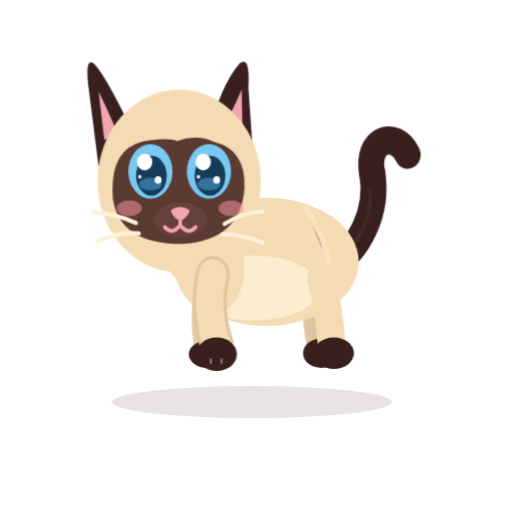
t = 0.00 s
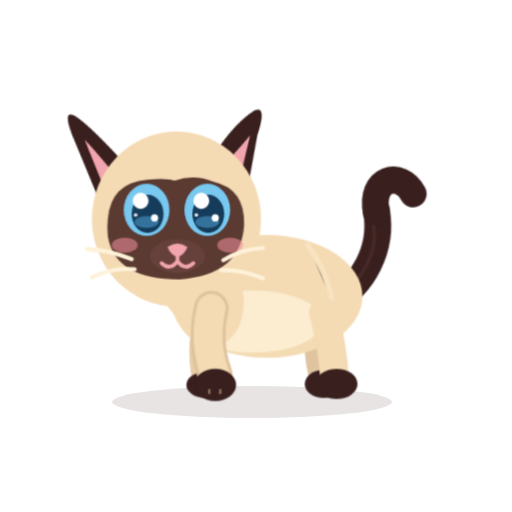
t = 0.26 s
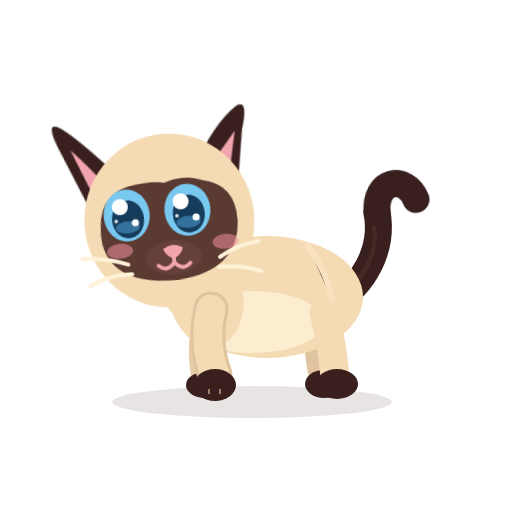
t = 0.55 s
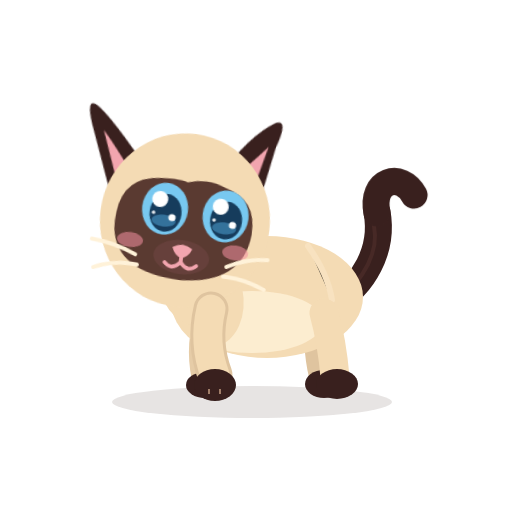
t = 0.84 s
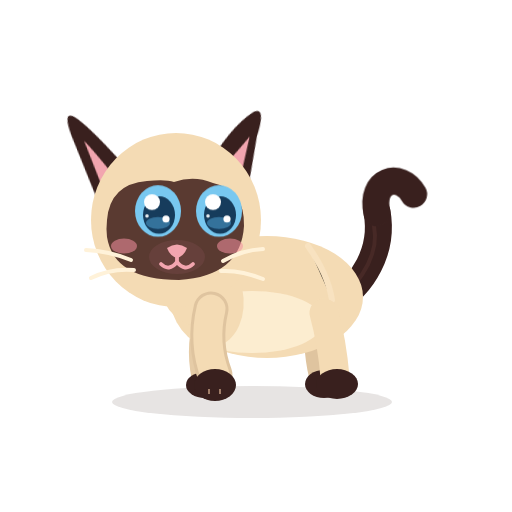
t = 1.04 s
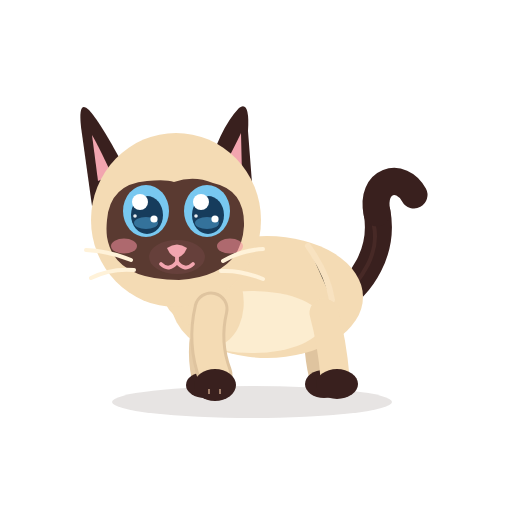
t = 1.40 s

The animated SVG that drew these frames (rendered in a browser with its animation timeline set to each time). Animation: 10 CSS @keyframes rules; one cycle of 1.40 s.

<?xml version="1.0" encoding="UTF-8"?>
<svg xmlns="http://www.w3.org/2000/svg" viewBox="0 0 512 512" width="512" height="512" role="img" aria-label="Azami · Raté">
<title>Azami · Raté</title><desc>Elle retombe sans rien : regarde à gauche, à droite, cligne, secoue la tête, la queue fouette.</desc>
<style><![CDATA[
*{animation-fill-mode:both}
#character{transform-box:view-box;transform-origin:255px 402px}#core{transform-box:view-box;transform-origin:268px 330px}#neck{transform-box:view-box;transform-origin:196px 300px}#head{transform-box:view-box;transform-origin:178px 290px}#ear-left{transform-box:view-box;transform-origin:112px 170px}#ear-right{transform-box:view-box;transform-origin:231px 170px}#tail{transform-box:view-box;transform-origin:339px 296px}#tail-tip{transform-box:view-box;transform-origin:377px 214px}#eye-l{transform-box:view-box;transform-origin:146px 211px}#eye-r{transform-box:view-box;transform-origin:207px 211px}#pupils-l{transform-box:view-box;transform-origin:146px 211px}#pupils-r{transform-box:view-box;transform-origin:207px 211px}#mouth-open{transform-box:view-box;transform-origin:177px 262px}#blush{transform-box:view-box;transform-origin:177px 245px}#whiskers{transform-box:view-box;transform-origin:177px 262px}#front-near{transform-box:view-box;transform-origin:211px 312px}#front-far{transform-box:view-box;transform-origin:210px 312px}#back-near{transform-box:view-box;transform-origin:324px 316px}#back-far{transform-box:view-box;transform-origin:320px 316px}
#eyes-blink{opacity:0}#eyes-happy{opacity:0}#mouth-open{opacity:0}
#character{animation:k-character 1.4s 1}
@keyframes k-character{0.0%{transform:translate(0px,-30px) rotate(0deg) scale(0.96,1.05);opacity:1;animation-timing-function:cubic-bezier(.5,0,1,1)}8.571%{transform:translate(0px,0px) rotate(0deg) scale(1.12,0.86);opacity:1;animation-timing-function:cubic-bezier(.34,1.56,.64,1)}21.429%{transform:translate(0px,0px) rotate(0deg) scale(1,1);opacity:1;animation-timing-function:cubic-bezier(.2,.8,.3,1)}100.0%{transform:translate(0px,0px) rotate(0deg) scale(1,1);opacity:1;animation-timing-function:linear}}
#pupils-l{animation:k-pupils-l 1.4s 1}
@keyframes k-pupils-l{0.0%{transform:translate(0px,0px) rotate(0deg) scale(1,1);opacity:1;animation-timing-function:linear}25.0%{transform:translate(0px,0px) rotate(0deg) scale(1,1);opacity:1;animation-timing-function:cubic-bezier(.2,.8,.3,1)}32.143%{transform:translate(-12px,0px) rotate(0deg) scale(1,1);opacity:1;animation-timing-function:linear}50.0%{transform:translate(-12px,0px) rotate(0deg) scale(1,1);opacity:1;animation-timing-function:cubic-bezier(.2,.8,.3,1)}53.571%{transform:translate(0px,0px) rotate(0deg) scale(1,1);opacity:1;animation-timing-function:cubic-bezier(.2,.8,.3,1)}58.571%{transform:translate(0px,0px) rotate(0deg) scale(1,1);opacity:1;animation-timing-function:linear}60.714%{transform:translate(12px,0px) rotate(0deg) scale(1,1);opacity:1;animation-timing-function:linear}75.0%{transform:translate(12px,0px) rotate(0deg) scale(1,1);opacity:1;animation-timing-function:cubic-bezier(.2,.8,.3,1)}83.571%{transform:translate(0px,0px) rotate(0deg) scale(1,1);opacity:1;animation-timing-function:linear}100.0%{transform:translate(0px,0px) rotate(0deg) scale(1,1);opacity:1;animation-timing-function:linear}}
#pupils-r{animation:k-pupils-r 1.4s 1}
@keyframes k-pupils-r{0.0%{transform:translate(0px,0px) rotate(0deg) scale(1,1);opacity:1;animation-timing-function:linear}25.0%{transform:translate(0px,0px) rotate(0deg) scale(1,1);opacity:1;animation-timing-function:cubic-bezier(.2,.8,.3,1)}32.143%{transform:translate(-12px,0px) rotate(0deg) scale(1,1);opacity:1;animation-timing-function:linear}50.0%{transform:translate(-12px,0px) rotate(0deg) scale(1,1);opacity:1;animation-timing-function:cubic-bezier(.2,.8,.3,1)}53.571%{transform:translate(0px,0px) rotate(0deg) scale(1,1);opacity:1;animation-timing-function:cubic-bezier(.2,.8,.3,1)}58.571%{transform:translate(0px,0px) rotate(0deg) scale(1,1);opacity:1;animation-timing-function:linear}60.714%{transform:translate(12px,0px) rotate(0deg) scale(1,1);opacity:1;animation-timing-function:linear}75.0%{transform:translate(12px,0px) rotate(0deg) scale(1,1);opacity:1;animation-timing-function:cubic-bezier(.2,.8,.3,1)}83.571%{transform:translate(0px,0px) rotate(0deg) scale(1,1);opacity:1;animation-timing-function:linear}100.0%{transform:translate(0px,0px) rotate(0deg) scale(1,1);opacity:1;animation-timing-function:linear}}
#head{animation:k-head 1.4s 1}
@keyframes k-head{0.0%{transform:translate(0px,0px) rotate(0deg) scale(1,1);opacity:1;animation-timing-function:linear}21.429%{transform:translate(0px,0px) rotate(0deg) scale(1,1);opacity:1;animation-timing-function:cubic-bezier(.45,0,.55,1)}32.143%{transform:translate(0px,0px) rotate(-8deg) scale(1,1);opacity:1;animation-timing-function:cubic-bezier(.45,0,.55,1)}57.143%{transform:translate(0px,0px) rotate(8deg) scale(1,1);opacity:1;animation-timing-function:cubic-bezier(.45,0,.55,1)}71.429%{transform:translate(0px,0px) rotate(0deg) scale(1,1);opacity:1;animation-timing-function:cubic-bezier(.45,0,.55,1)}77.143%{transform:translate(0px,0px) rotate(0deg) scale(1,1);opacity:1;animation-timing-function:linear}81.429%{transform:translate(0px,0px) rotate(7deg) scale(1,1);opacity:1;animation-timing-function:cubic-bezier(.45,0,.55,1)}85.714%{transform:translate(0px,0px) rotate(-7deg) scale(1,1);opacity:1;animation-timing-function:cubic-bezier(.45,0,.55,1)}90.0%{transform:translate(0px,0px) rotate(7deg) scale(1,1);opacity:1;animation-timing-function:cubic-bezier(.45,0,.55,1)}94.286%{transform:translate(0px,0px) rotate(-7deg) scale(1,1);opacity:1;animation-timing-function:cubic-bezier(.45,0,.55,1)}98.571%{transform:translate(0px,0px) rotate(0deg) scale(1,1);opacity:1;animation-timing-function:linear}100.0%{transform:translate(0px,0px) rotate(0deg) scale(1,1);opacity:1;animation-timing-function:linear}}
#eye-l{animation:k-eye-l 1.4s 1}
@keyframes k-eye-l{0.0%{transform:translate(0px,0px) rotate(0deg) scale(1,1);opacity:1;animation-timing-function:linear}72.857%{transform:translate(0px,0px) rotate(0deg) scale(1,1);opacity:1;animation-timing-function:cubic-bezier(.5,0,.75,0)}76.429%{transform:translate(0px,0px) rotate(0deg) scale(1.04,0.3);opacity:1;animation-timing-function:steps(1,end)}77.143%{transform:translate(0px,0px) rotate(0deg) scale(1.04,0.12);opacity:0;animation-timing-function:steps(1,end)}82.143%{transform:translate(0px,0px) rotate(0deg) scale(1.04,0.4);opacity:1;animation-timing-function:cubic-bezier(.34,1.56,.64,1)}88.571%{transform:translate(0px,0px) rotate(0deg) scale(1,1);opacity:1;animation-timing-function:linear}100.0%{transform:translate(0px,0px) rotate(0deg) scale(1,1);opacity:1;animation-timing-function:linear}}
#eye-r{animation:k-eye-r 1.4s 1}
@keyframes k-eye-r{0.0%{transform:translate(0px,0px) rotate(0deg) scale(1,1);opacity:1;animation-timing-function:linear}72.857%{transform:translate(0px,0px) rotate(0deg) scale(1,1);opacity:1;animation-timing-function:cubic-bezier(.5,0,.75,0)}76.429%{transform:translate(0px,0px) rotate(0deg) scale(1.04,0.3);opacity:1;animation-timing-function:steps(1,end)}77.143%{transform:translate(0px,0px) rotate(0deg) scale(1.04,0.12);opacity:0;animation-timing-function:steps(1,end)}82.143%{transform:translate(0px,0px) rotate(0deg) scale(1.04,0.4);opacity:1;animation-timing-function:cubic-bezier(.34,1.56,.64,1)}88.571%{transform:translate(0px,0px) rotate(0deg) scale(1,1);opacity:1;animation-timing-function:linear}100.0%{transform:translate(0px,0px) rotate(0deg) scale(1,1);opacity:1;animation-timing-function:linear}}
#eyes-blink{animation:k-eyes-blink 1.4s 1}
@keyframes k-eyes-blink{0.0%{transform:translate(0px,0px) rotate(0deg) scale(1,1);opacity:0;animation-timing-function:linear}72.857%{transform:translate(0px,0px) rotate(0deg) scale(1,1);opacity:0;animation-timing-function:steps(1,end)}77.143%{transform:translate(0px,0px) rotate(0deg) scale(1,1);opacity:1;animation-timing-function:steps(1,end)}82.143%{transform:translate(0px,0px) rotate(0deg) scale(1,1);opacity:0;animation-timing-function:steps(1,end)}100.0%{transform:translate(0px,0px) rotate(0deg) scale(1,1);opacity:0;animation-timing-function:linear}}
#ear-left{animation:k-ear-left 1.4s 1}
@keyframes k-ear-left{0.0%{transform:translate(0px,0px) rotate(0deg) scale(1,1);opacity:1;animation-timing-function:linear}10.714%{transform:translate(0px,0px) rotate(0deg) scale(1,1);opacity:1;animation-timing-function:cubic-bezier(.34,1.56,.64,1)}21.429%{transform:translate(0px,0px) rotate(-14deg) scale(1,1);opacity:1;animation-timing-function:cubic-bezier(.2,.8,.3,1)}85.714%{transform:translate(0px,0px) rotate(-14deg) scale(1,1);opacity:1;animation-timing-function:cubic-bezier(.5,0,.75,0)}100.0%{transform:translate(0px,0px) rotate(0deg) scale(1,1);opacity:1;animation-timing-function:linear}}
#ear-right{animation:k-ear-right 1.4s 1}
@keyframes k-ear-right{0.0%{transform:translate(0px,0px) rotate(0deg) scale(1,1);opacity:1;animation-timing-function:linear}10.714%{transform:translate(0px,0px) rotate(0deg) scale(1,1);opacity:1;animation-timing-function:cubic-bezier(.34,1.56,.64,1)}21.429%{transform:translate(0px,0px) rotate(14deg) scale(1,1);opacity:1;animation-timing-function:cubic-bezier(.2,.8,.3,1)}85.714%{transform:translate(0px,0px) rotate(14deg) scale(1,1);opacity:1;animation-timing-function:cubic-bezier(.5,0,.75,0)}100.0%{transform:translate(0px,0px) rotate(0deg) scale(1,1);opacity:1;animation-timing-function:linear}}
#tail-tip{animation:k-tail-tip 1.4s 1}
@keyframes k-tail-tip{0.0%{transform:translate(0px,0px) rotate(0deg) scale(1,1);opacity:1;animation-timing-function:linear}28.571%{transform:translate(0px,0px) rotate(0deg) scale(1,1);opacity:1;animation-timing-function:cubic-bezier(.5,0,.75,0)}35.714%{transform:translate(0px,0px) rotate(-30deg) scale(1,1);opacity:1;animation-timing-function:cubic-bezier(.34,1.56,.64,1)}50.0%{transform:translate(0px,0px) rotate(15.0deg) scale(1,1);opacity:1;animation-timing-function:cubic-bezier(.2,.8,.3,1)}64.286%{transform:translate(0px,0px) rotate(0deg) scale(1,1);opacity:1;animation-timing-function:cubic-bezier(.5,0,.75,0)}71.429%{transform:translate(0px,0px) rotate(0deg) scale(1,1);opacity:1;animation-timing-function:linear}71.429%{transform:translate(0px,0px) rotate(-24deg) scale(1,1);opacity:1;animation-timing-function:cubic-bezier(.34,1.56,.64,1)}85.714%{transform:translate(0px,0px) rotate(12.0deg) scale(1,1);opacity:1;animation-timing-function:cubic-bezier(.2,.8,.3,1)}107.143%{transform:translate(0px,0px) rotate(0deg) scale(1,1);opacity:1;animation-timing-function:linear}}
@media(prefers-reduced-motion:reduce){*{animation:none!important}}
]]></style>


<g id="ground-shadow"><ellipse cx="252" cy="402" rx="140" ry="16" fill="#39201E" opacity=".12"/></g>
<g id="character">
  <g id="tail">
    <path d="M334 302 C363 286 384 250 377 212" stroke="#39201E" stroke-width="27" stroke-linecap="round" fill="none"/>
    <path d="M336 302 C365 279 379 251 374 226" stroke="#6B403A" stroke-width="4" stroke-linecap="round" fill="none" opacity=".28"/>
    <g id="tail-tip"><path d="M377 213 C370 180 401 171 414 195" stroke="#39201E" stroke-width="27" stroke-linecap="round" fill="none"/></g>
  </g>
  <g id="back-far"><path d="M320 313 Q314 343 322 376" stroke="#DFC49F" stroke-width="26" fill="none" stroke-linecap="round"/><ellipse cx="324" cy="384" rx="19" ry="14" fill="#39201E"/></g>
  <g id="front-far"><path d="M210 309 Q198 344 205 377" stroke="#E6CCA7" stroke-width="27" fill="none" stroke-linecap="round"/><ellipse cx="205" cy="385" rx="19" ry="13" fill="#39201E"/></g>
  <g id="core">
    <ellipse cx="267" cy="297" rx="96" ry="61" fill="#F4DBB4"/>
    <ellipse cx="252" cy="322" rx="71" ry="31" fill="#FFF2D9" opacity=".78"/>
    <ellipse cx="206" cy="296" rx="37" ry="51" transform="rotate(-12 206 296)" fill="#F4DBB4"/>
    <path d="M308 246 Q328 274 332 300" stroke="#F9E4C3" stroke-width="6" opacity=".8" stroke-linecap="round"/>
  </g>
  <g id="back-near"><path d="M324 313 Q332 342 335 377" stroke="#F4DBB4" stroke-width="29" fill="none" stroke-linecap="round"/><ellipse cx="337" cy="384" rx="21" ry="15" fill="#39201E"/></g>
  <g id="neck"><ellipse cx="196" cy="276" rx="39" ry="51" transform="rotate(-10 196 276)" fill="#F4DBB4"/></g>
  <g id="head">
    <g id="ear-left"><path d="M130 178 Q102 124 89 110 Q78 99 81 127 L92 206Z" fill="#39201E"/><path d="M112 175 Q98 145 92 135 L98 181Z" fill="#F2A5AF"/></g>
    <g id="ear-right"><path d="M206 177 Q219 129 239 108 Q250 100 248 131 L253 196Z" fill="#39201E"/><path d="M220 174 Q235 146 241 133 L242 176Z" fill="#F2A5AF"/></g>
    <ellipse cx="176" cy="220" rx="85" ry="87" fill="#F4DBB4"/>
    <path d="M107 220 Q110 184 147 181 Q166 179 174 182 Q194 175 213 183 Q245 190 244 226 Q241 276 179 280 Q114 280 107 237 Q106 229 107 220Z" fill="#5A3A31"/>
    <g id="blush"><ellipse cx="124" cy="246" rx="13" ry="7.5" fill="#F48FA0" opacity=".55"/><ellipse cx="230" cy="246" rx="13" ry="7.5" fill="#F48FA0" opacity=".55"/></g>
    <g id="eye-l"><g transform="translate(146 211)"><g id="pupils-l"><ellipse rx="23" ry="26" fill="#78C8F0"/><ellipse cx="1" cy="4" rx="16" ry="19" fill="#163C5C"/>
      <ellipse cx="0" cy="12" rx="12" ry="6" fill="#4E9FCF" opacity=".55"/><circle cx="-6" cy="-9" r="8" fill="#FFFFFF"/><circle cx="8" cy="8" r="3.6" fill="#FFFFFF"/><circle cx="-11" cy="5" r="1.8" fill="#FFFFFF" opacity=".9"/></g></g></g>
    <g id="eye-r"><g transform="translate(207 211)"><g id="pupils-r"><ellipse rx="23" ry="26" fill="#78C8F0"/><ellipse cx="1" cy="4" rx="16" ry="19" fill="#163C5C"/>
      <ellipse cx="0" cy="12" rx="12" ry="6" fill="#4E9FCF" opacity=".55"/><circle cx="-6" cy="-9" r="8" fill="#FFFFFF"/><circle cx="8" cy="8" r="3.6" fill="#FFFFFF"/><circle cx="-11" cy="5" r="1.8" fill="#FFFFFF" opacity=".9"/></g></g></g>
    <g id="eyes-blink"><path d="M126 213 Q146 219 166 213 M187 213 Q207 219 228 213" stroke="#FFF2D9" stroke-width="7" stroke-linecap="round" fill="none"/></g>
    <g id="eyes-happy"><path d="M127 218 Q146 194 165 218 M188 218 Q207 194 226 218" stroke="#FFF2D9" stroke-width="7.5" stroke-linecap="round" fill="none"/></g>
    <ellipse cx="177" cy="257" rx="28" ry="17" fill="#66403B"/>
    <path d="M167 248 Q177 241 187 248 Q184 256 177 258 Q170 256 167 248Z" fill="#F2A5AF"/>
    <g id="mouth-smile" stroke="#F2A5AF" stroke-width="3.8" stroke-linecap="round" fill="none"><path d="M177 257 V262 M177 262 Q169 272 161 264 M177 262 Q185 272 193 264"/></g>
    <g id="mouth-open"><ellipse cx="177" cy="268" rx="11" ry="13" fill="#8F4357"/><path d="M170 274 Q177 266 184 274 Q177 281 170 274Z" fill="#F6A2B0"/></g>
    <g id="whiskers" stroke="#FFF2D9" stroke-width="4" stroke-linecap="round" fill="none"><path d="M131 260 Q109 251 86 250 M134 270 Q111 268 91 278 M223 261 Q242 250 263 249 M221 271 Q241 270 263 279"/></g>
    
  </g>
  <g id="front-near"><path d="M211 309 Q203 343 215 375" stroke="#DFC49F" stroke-width="35" fill="none" stroke-linecap="round"/><path d="M211 309 Q203 343 215 375" stroke="#F4DBB4" stroke-width="29" fill="none" stroke-linecap="round"/><ellipse cx="215" cy="385" rx="21" ry="16" fill="#39201E"/><path d="M209 389 L209 394 M220 389 L220 394" stroke="#F2C8A5" stroke-width="2" opacity=".56"/></g>
  
</g>


</svg>
